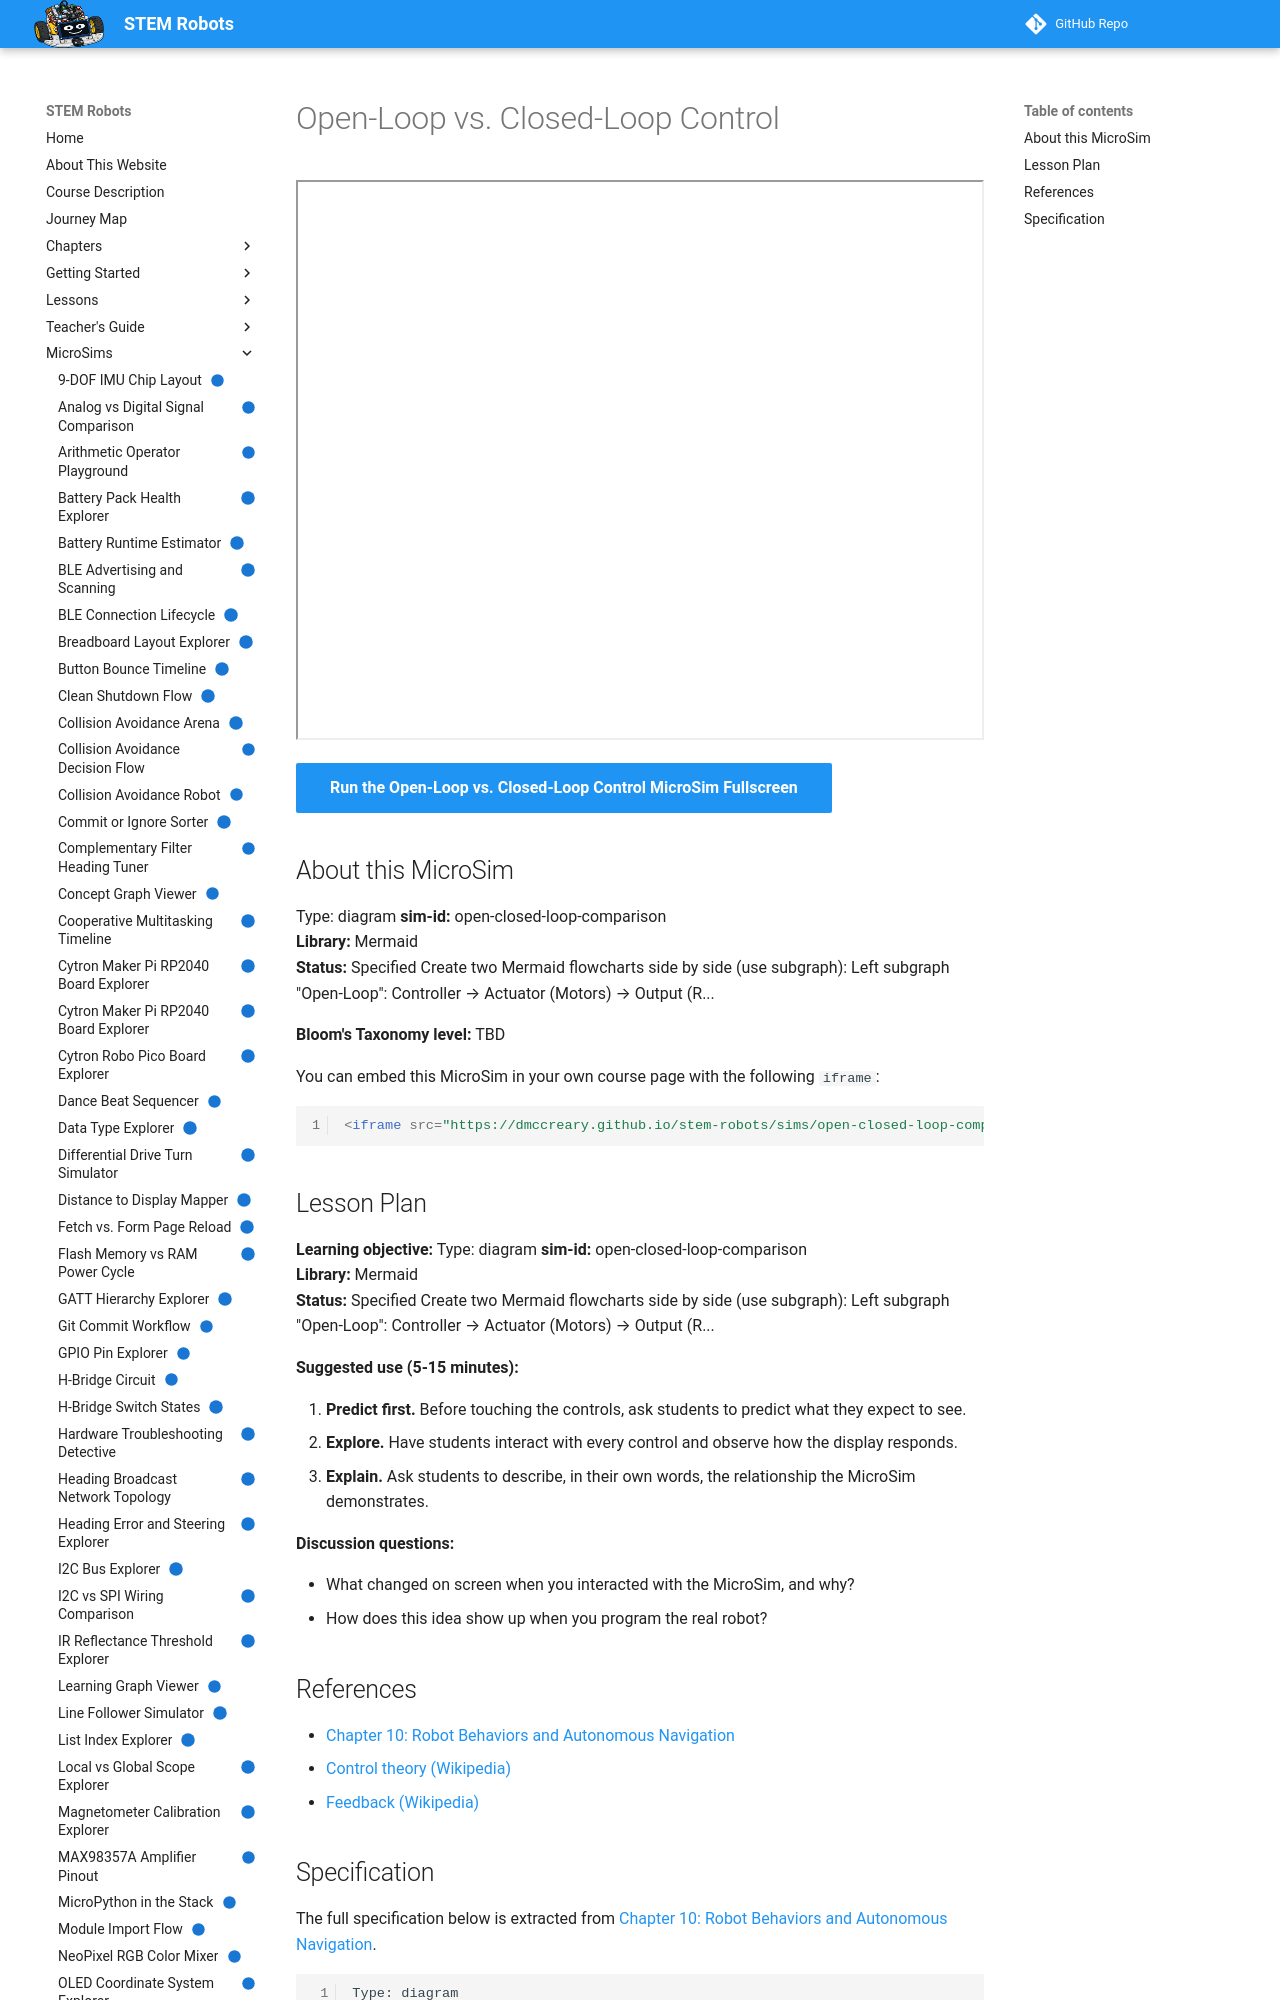

repository: dmccreary/stem-robots · page: sims/open-closed-loop-comparison/index.html · generator: mkdocs

---
title: "Open-Loop vs. Closed-Loop Control"
description: "Compare open-loop and closed-loop control side by side. Hover over each part to see how a sensor and an error value let the robot correct itself."
image: /sims/open-closed-loop-comparison/open-closed-loop-comparison.png
og:image: /sims/open-closed-loop-comparison/open-closed-loop-comparison.png
twitter:image: /sims/open-closed-loop-comparison/open-closed-loop-comparison.png
social:
   cards: false
status: implemented
library: Mermaid
bloom_level: TBD
---

# Open-Loop vs. Closed-Loop Control

<iframe src="main.html" width="100%" height="560" scrolling="no"></iframe>

[Run the Open-Loop vs. Closed-Loop Control MicroSim Fullscreen](main.html){ .md-button .md-button--primary }

## About this MicroSim

Type: diagram **sim-id:** open-closed-loop-comparison<br/> **Library:** Mermaid<br/> **Status:** Specified  Create two Mermaid flowcharts side by side (use subgraph):  Left subgraph "Open-Loop": Controller → Actuator (Motors) → Output (R...

**Bloom's Taxonomy level:** TBD

You can embed this MicroSim in your own course page with the following `iframe`:

```html
<iframe src="https://dmccreary.github.io/stem-robots/sims/open-closed-loop-comparison/main.html" width="100%" height="560" scrolling="no"></iframe>
```
